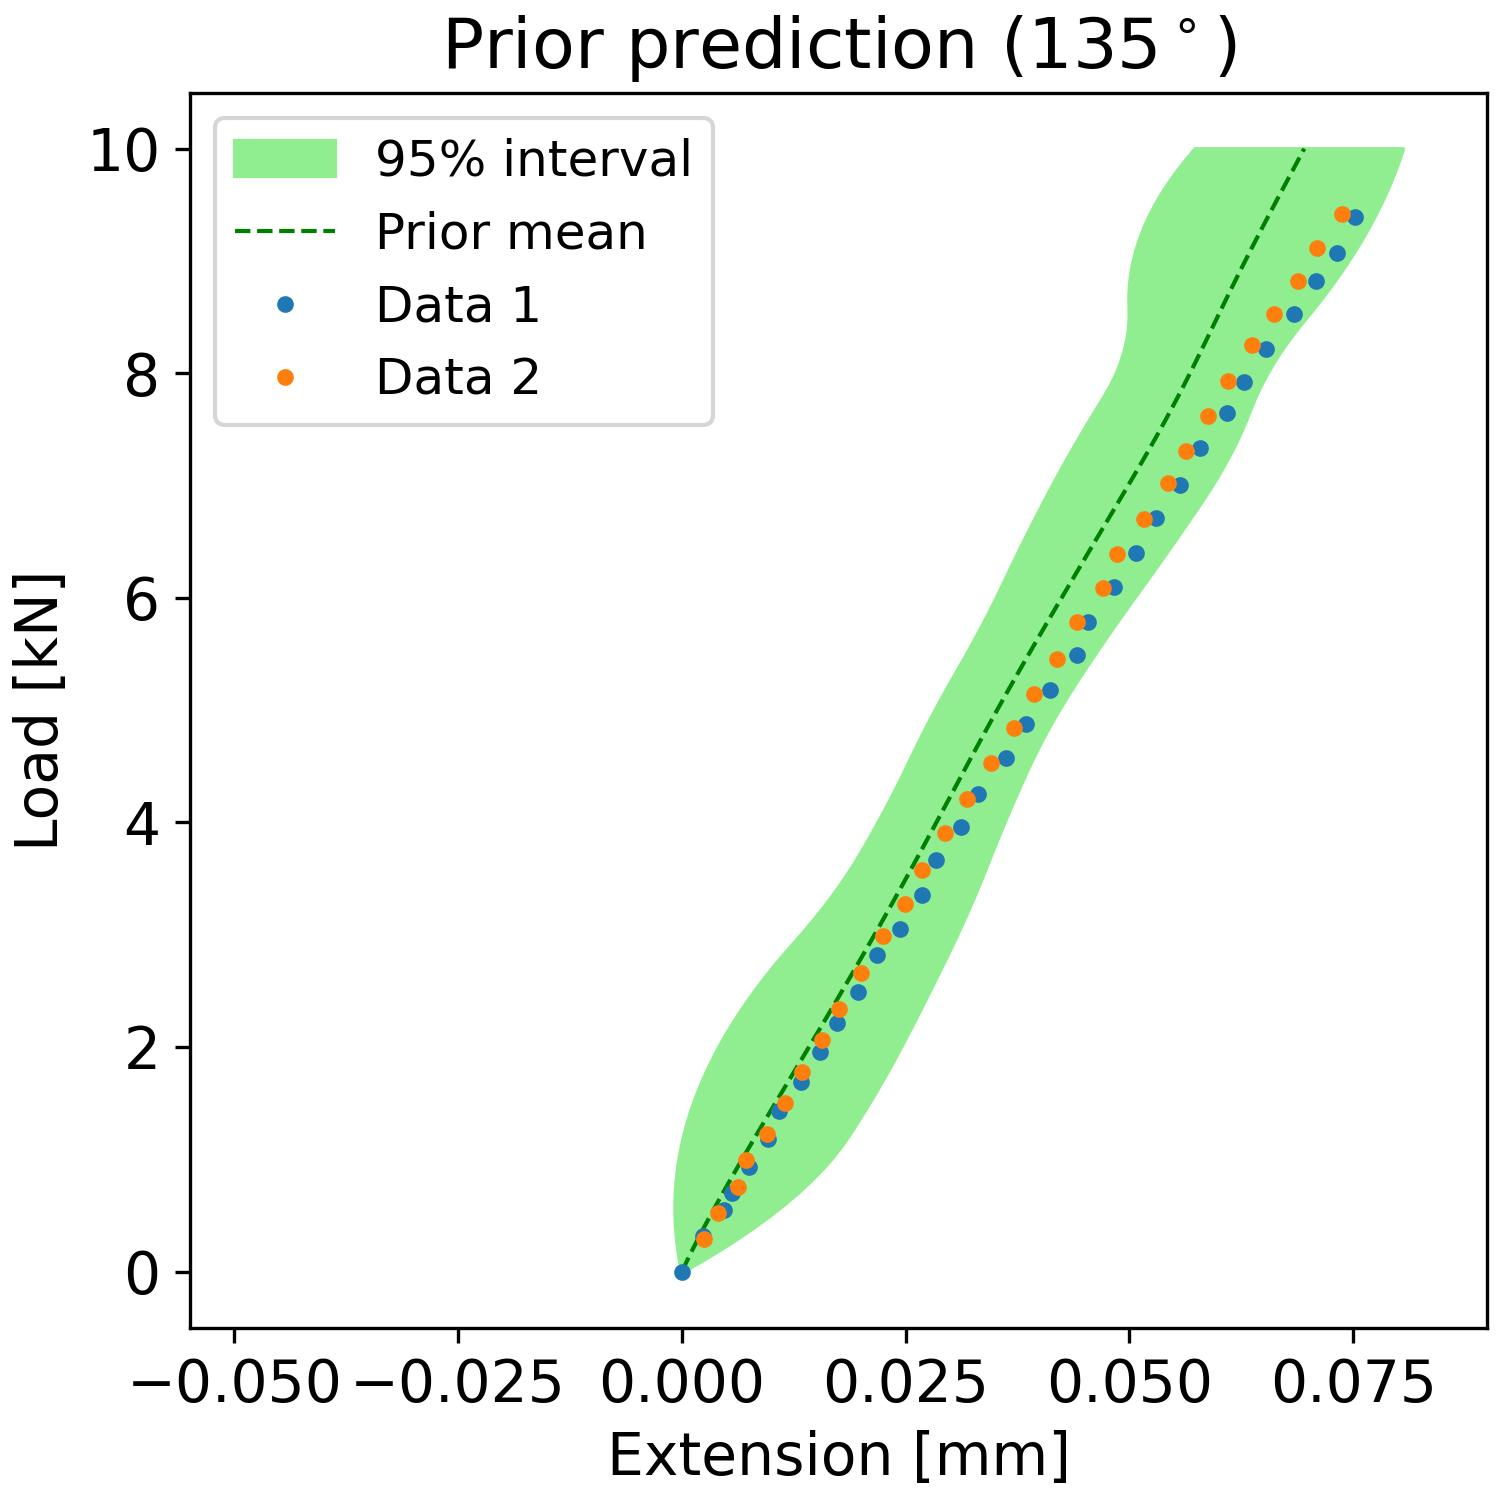

Values plotted in this chart, from the file beside it:
, samples_load, percentiles_prior_l, percentiles_prior_u, mean_prediction_prior
0, 0.0, -2.8286848528357702e-05, 2.7747504081445703e-05, 2.5491223768225733e-06
1, 0.101, -0.0002768, 0.002237, 0.0006068
2, 0.202, -0.0004767, 0.004325, 0.001233
3, 0.303, -0.0006279, 0.006294, 0.00188
4, 0.404, -0.0007305, 0.008142, 0.002546
5, 0.5051, -0.0007845, 0.00987, 0.003228
6, 0.6061, -0.0007899, 0.01148, 0.003924
7, 0.7071, -0.0007466, 0.01296, 0.004632
8, 0.8081, -0.0006548, 0.01433, 0.005349
9, 0.9091, -0.0005143, 0.01558, 0.006075
10, 1.01, -0.0003251, 0.01671, 0.006807
11, 1.111, -8.739292619134665e-05, 0.01771, 0.007546
12, 1.212, 0.000199, 0.0186, 0.008291
13, 1.313, 0.000534, 0.01941, 0.00904
14, 1.414, 0.0009176, 0.02021, 0.009794
15, 1.515, 0.00135, 0.02098, 0.01055
16, 1.616, 0.001831, 0.02174, 0.01131
17, 1.717, 0.00236, 0.02247, 0.01207
18, 1.818, 0.002938, 0.02319, 0.01283
19, 1.919, 0.003565, 0.02388, 0.01359
20, 2.02, 0.00424, 0.02456, 0.01435
21, 2.121, 0.004964, 0.02522, 0.01511
22, 2.222, 0.005737, 0.02587, 0.01586
23, 2.323, 0.006558, 0.02652, 0.01661
24, 2.424, 0.007428, 0.02716, 0.01735
25, 2.525, 0.008347, 0.0278, 0.01809
26, 2.626, 0.009314, 0.02843, 0.01883
27, 2.727, 0.01033, 0.02905, 0.01956
28, 2.828, 0.01139, 0.02967, 0.02029
29, 2.929, 0.01251, 0.03028, 0.02102
30, 3.03, 0.01362, 0.03087, 0.02174
31, 3.131, 0.01468, 0.03145, 0.02246
32, 3.232, 0.0157, 0.03202, 0.02317
33, 3.333, 0.01666, 0.03257, 0.02388
34, 3.434, 0.01757, 0.0331, 0.02458
35, 3.535, 0.01844, 0.03362, 0.02527
36, 3.636, 0.01925, 0.03412, 0.02597
37, 3.737, 0.02002, 0.03463, 0.02665
38, 3.838, 0.02075, 0.03514, 0.02734
39, 3.939, 0.02147, 0.03566, 0.02802
40, 4.04, 0.02216, 0.03619, 0.02871
41, 4.141, 0.02284, 0.03673, 0.02939
42, 4.242, 0.0235, 0.03729, 0.03007
43, 4.343, 0.02415, 0.03785, 0.03074
44, 4.444, 0.02478, 0.03842, 0.03142
45, 4.545, 0.02539, 0.03901, 0.0321
46, 4.646, 0.026, 0.03964, 0.03278
47, 4.747, 0.02662, 0.04029, 0.03347
48, 4.848, 0.02727, 0.04098, 0.03416
49, 4.949, 0.02793, 0.0417, 0.03486
50, 5.051, 0.0286, 0.04244, 0.03557
51, 5.152, 0.0293, 0.04322, 0.03628
52, 5.253, 0.03001, 0.04403, 0.037
53, 5.354, 0.03074, 0.04487, 0.03772
54, 5.455, 0.03146, 0.04571, 0.03844
55, 5.556, 0.03218, 0.04657, 0.03917
56, 5.657, 0.03287, 0.04743, 0.03991
57, 5.758, 0.03354, 0.04831, 0.04064
58, 5.859, 0.0342, 0.0492, 0.04138
59, 5.96, 0.03484, 0.05011, 0.04213
... 40 more rows
